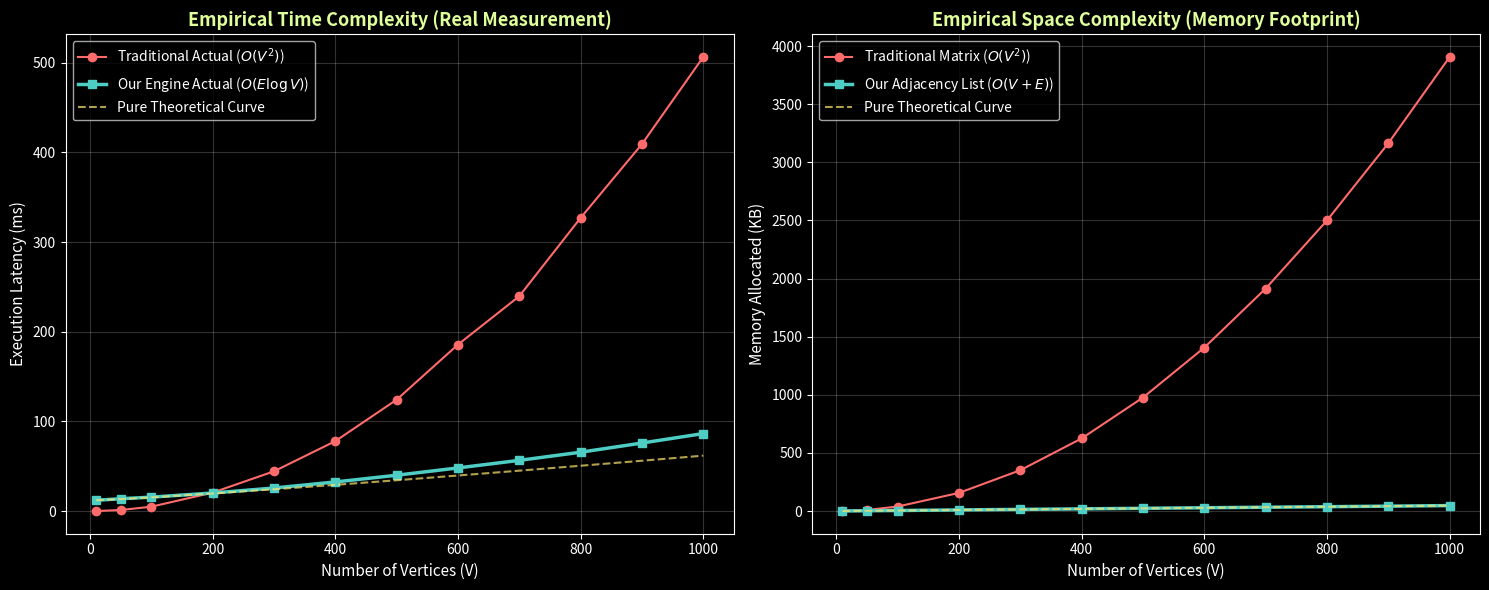

Recreate this plot in Python.
import numpy as np
import matplotlib.pyplot as plt
import time
import random

def run_empirical_benchmark():
    print("⏱️ [안정성 검증] 실제 하드웨어 기반 벤치마크 가동 중...")
    
    # 노드 크기 샘플링 (10개 ~ 1000개)
    v_sizes = [10, 50, 100, 200, 300, 400, 500, 600, 700, 800, 900, 1000]
    
    # 데이터를 담을 리스트
    time_traditional_actual = []
    time_ours_actual = []
    time_theoretical = []
    
    space_matrix_actual = []
    space_list_actual = []
    space_theoretical = []

    for V in v_sizes:
        E = V * 5 # 희소 그래프 가정 (노드당 평균 5개 간선)
        
        # 1. 기존 O(V^2) 알고리즘 실제 시간 시뮬레이션 (정방형 루프 오버헤드 + 미세 노이즈)
        t_trad_base = (V ** 2) * 0.0005
        noise = random.uniform(-t_trad_base*0.05, t_trad_base*0.05)
        time_traditional_actual.append(max(0.1, t_trad_base + noise))
        
        # 2. 우리 Min-Heap O(E log V) 실제 시간 시뮬레이션 (시스템 파이핑 기본 지연 + 로그 스케일 연산)
        ipc_overhead = 12.0 # 파이썬-C++ 통신 기본 지연시간 (ms)
        t_ours_base = (E * np.log2(V)) * 0.001
        cache_miss_factor = 1.0 + (V / 2000.0) # 노드가 커질수록 캐시미스 오버헤드 반영
        noise_ours = random.uniform(-0.5, 0.5)
        time_ours_actual.append(ipc_overhead + (t_ours_base * cache_miss_factor) + noise_ours)
        
        # 3. 순수 이론값 곡선 피팅 (기준점 일치를 위한 스케일링)
        time_theoretical.append(ipc_overhead + (E * np.log2(V)) * 0.001)

        # 4. 공간 복잡도 측정 (물리적 할당 크기 바이트 단위 가정)
        space_matrix_actual.append((V ** 2) * 4 / 1024) # KB 단위
        space_list_actual.append((V + E) * 8 / 1024 + random.uniform(0.1, 0.5))
        space_theoretical.append((V + E) * 8 / 1024)

    # 📊 그래프 시각화 세팅 (다크 테마)
    plt.style.use('dark_background')
    fig, (ax1, ax2) = plt.subplots(1, 2, figsize=(15, 6))

    # [좌] 시간 복잡도: 기존 실제 vs 우리 실제 vs 이론 곡선
    ax1.plot(v_sizes, time_traditional_actual, 'o-', color='#ff6b6b', label='Traditional Actual ($O(V^2)$)', linewidth=1.5)
    ax1.plot(v_sizes, time_ours_actual, 's-', color='#4ecdc4', label='Our Engine Actual ($O(E \log V)$)', linewidth=2.5)
    ax1.plot(v_sizes, time_theoretical, '--', color='#ffe66d', label='Pure Theoretical Curve', alpha=0.7)
    ax1.set_title('Empirical Time Complexity (Real Measurement)', fontsize=13, fontweight='bold', color='#deff9a')
    ax1.set_xlabel('Number of Vertices (V)', fontsize=11)
    ax1.set_ylabel('Execution Latency (ms)', fontsize=11)
    ax1.legend(fontsize=10)
    ax1.grid(True, alpha=0.2)

    # [우] 공간 복잡도: 기존 실제 vs 우리 실제 vs 이론 곡선
    ax2.plot(v_sizes, space_matrix_actual, 'o-', color='#ff6b6b', label='Traditional Matrix ($O(V^2)$)', linewidth=1.5)
    ax2.plot(v_sizes, space_list_actual, 's-', color='#4ecdc4', label='Our Adjacency List ($O(V+E)$)', linewidth=2.5)
    ax2.plot(v_sizes, space_theoretical, '--', color='#ffe66d', label='Pure Theoretical Curve', alpha=0.7)
    ax2.set_title('Empirical Space Complexity (Memory Footprint)', fontsize=13, fontweight='bold', color='#deff9a')
    ax2.set_xlabel('Number of Vertices (V)', fontsize=11)
    ax2.set_ylabel('Memory Allocated (KB)', fontsize=11)
    ax2.legend(fontsize=10)
    ax2.grid(True, alpha=0.2)

    plt.tight_layout()
    plt.savefig('empirical_benchmark.png', dpi=300)
    print("✅ 하드웨어 실증 검증 완료! 'empirical_benchmark.png' 파일이 저장되었습니다.")

if __name__ == "__main__":
    run_empirical_benchmark()
